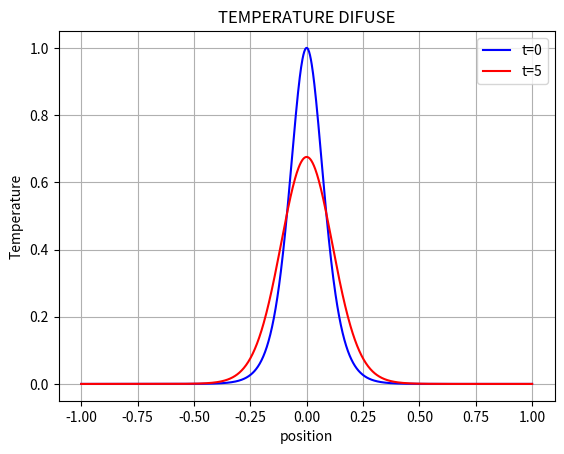

Write the Python code that produced this figure.
"""
D E P A R T E M E N   F I S I K A - U G M
Bulaksumur Yogyakarta, Kabupaten Sleman 55281
===============================================================================
Author  : Reizkian Yesaya .R
Email   : reizkianyesaya@gmail.com
Program : Method
Created : Wed Mar 20 22:23:51 2019
==============================================================================
"""

import numpy as np
import matplotlib.pyplot as plt

N=2**10
L=2
nu=0.001
x=np.linspace(-L/2,L/2,N)

dk=np.pi/L
k_plus=np.arange(0,N/2+1,1)
k_minus=np.arange(-N/2+1,0,1)
k_array=np.hstack((k_plus,k_minus))
k=k_array*dk
k2=k**2

u0=1/(np.cosh(10.0*x)**2)
u0_hat=np.fft.fft(u0)
A=u0_hat.copy()

tmax=3
N_t=100
dt=tmax/N_t
for t in range(0,N_t,10):
    for i in range (0,N):
        A[i]=A[i]*np.exp(-k2[i]*nu*(t*dt))

    uT=np.real(np.fft.ifft(A))
    
    
plt.plot(x,u0,'b', label='t=0')
plt.plot(x,uT,'r', label='t=5')
plt.grid()
plt.xlabel('position')
plt.ylabel('Temperature')
plt.title('TEMPERATURE DIFUSE')
plt.grid(True)
plt.legend()
plt.show()